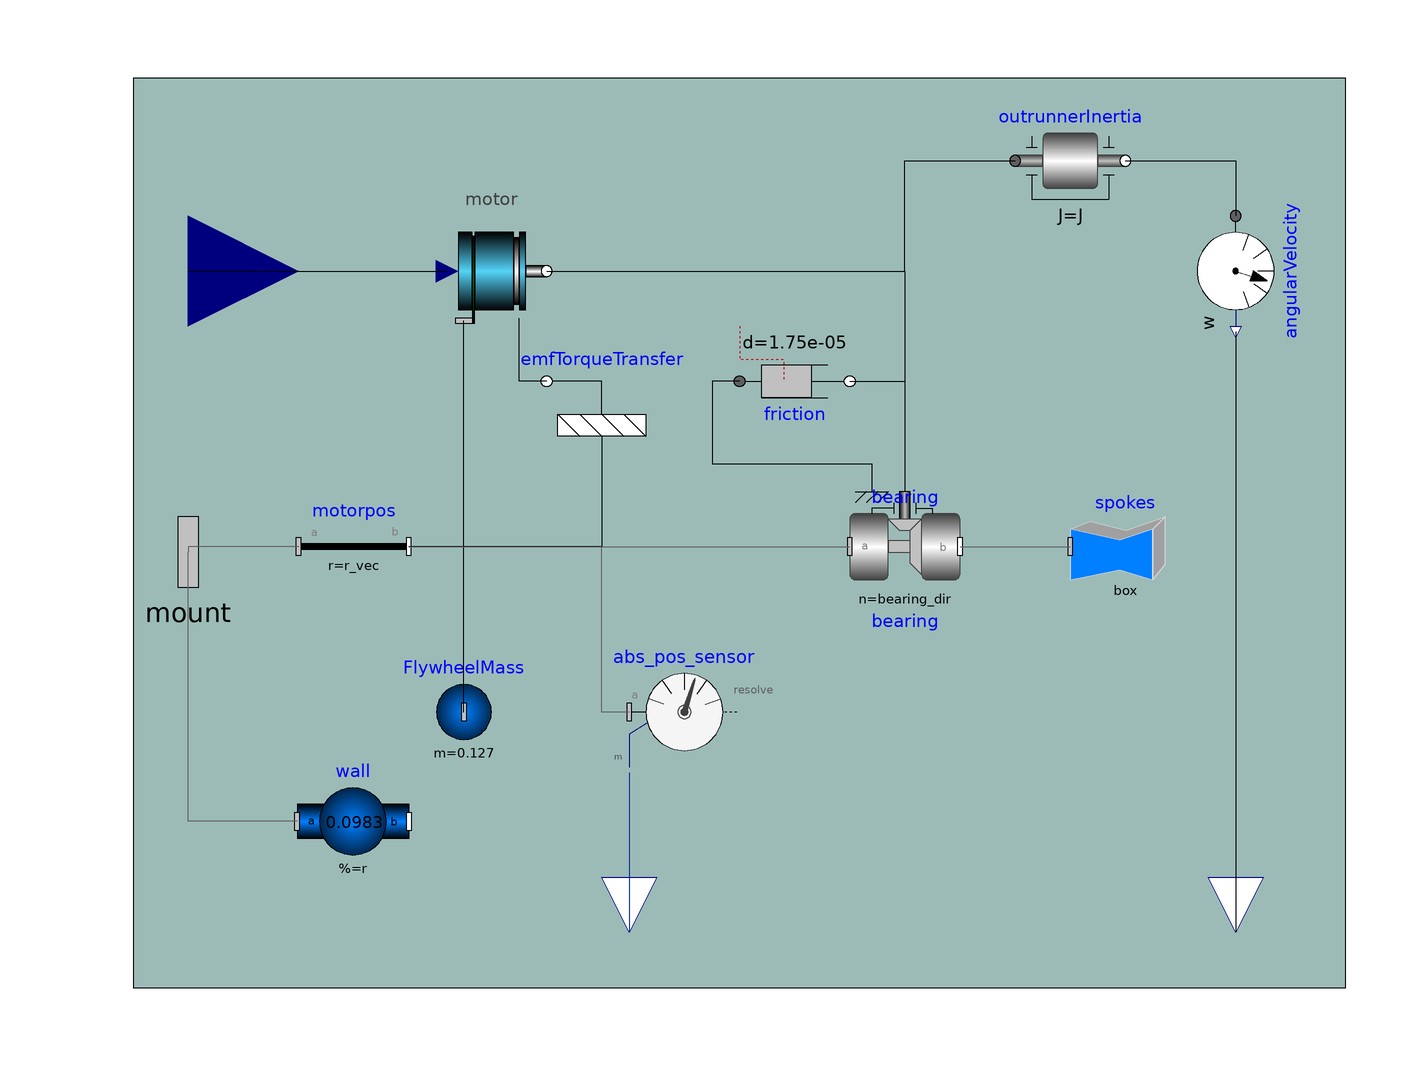

The Modelica model whose source follows is shown above as a component diagram (icons at their Placement, wires along their Line points).

model wall
  parameter Real J = 0.000275 "Flywheel Inertia";
  parameter Real r_vec[3] "Motor position";
  parameter Modelica.Mechanics.MultiBody.Types.Axis bearing_dir = {0, 0, 1} "Direction of Motor axis";
  parameter Modelica.Mechanics.MultiBody.Types.Axis bodyn = {0, 0, 1} "Axis of Centre of mass resolved in frame_a (= same as in frame_b)" annotation(Evaluate = true);
  parameter Real r_shape[3] "direction of description vector from frame_a to centre of Square (Starting direction)";
  parameter Modelica.Mechanics.MultiBody.Types.Axis length_dir "Direction of Wall length";
  parameter Boolean useWallBody = true "Animation, Use Body Wall";
  parameter Modelica.Mechanics.MultiBody.Types.Color colour "Colour of wall";
  parameter Modelica.Mechanics.MultiBody.Types.Color arrowcolour "Colour of wall arrows";
  Modelica.Mechanics.MultiBody.Parts.FixedTranslation motorpos(r = r_vec, animation = false) "\"Motor Position\"" annotation(Placement(visible = true, transformation(origin = {-50, 20}, extent = {{-10, -10}, {10, 10}}, rotation = 0)));
  Modelica.Mechanics.MultiBody.Visualizers.FixedShape spokes(color = {255, 255, 0}, length = 0.005, width = 0.003, height = 0.09, specularCoefficient = 1, lengthDirection = -1 * bearing.n, widthDirection = {0, 0, 1}) "indicator of the orientation of the rotor" annotation(Placement(visible = true, transformation(origin = {90, 20}, extent = {{-10, -10}, {10, 10}}, rotation = 0)));
  CubeSubSystems.EC_45flat motor(n = bearing_dir, colour = {0, 128, 255}, m = 0.110) annotation(Placement(visible = true, transformation(origin = {-25, 70}, extent = {{-10, -10}, {10, 10}}, rotation = 0)));
  Modelica.Mechanics.MultiBody.Parts.BodyShape wall(shapeType = "box", lengthDirection = length_dir, length = 0.15, width = 0.003, height = 0.15, I_11 = 0.000135, r_CM = bodyn, m = 0.0983, I_22 = 0.000034897779450290215, I_33 = 0.000137, r = 0.15 / 2 * {0, 0, 1}, animation = useWallBody, animateSphere = true, r_shape = r_shape, sphereColor = {255, 0, 0}, sphereDiameter = 0.02, widthDirection = bearing_dir, color = colour) if useWallBody annotation(Placement(visible = true, transformation(origin = {-50.137, -29.863}, extent = {{-10.137, -10.137}, {10.137, 10.137}}, rotation = 0)));
  Modelica.Mechanics.MultiBody.Interfaces.Frame_a mount annotation(Placement(visible = true, transformation(origin = {-80, 19}, extent = {{-16, -16}, {16, 16}}, rotation = 0), iconTransformation(origin = {-100, 0}, extent = {{-16, -16}, {16, 16}}, rotation = 0)));
  Modelica.Blocks.Interfaces.RealInput i annotation(Placement(visible = true, transformation(origin = {-80, 70}, extent = {{-20, -20}, {20, 20}}, rotation = 0), iconTransformation(origin = {0, -120}, extent = {{-20, -20}, {20, 20}}, rotation = -270)));
  Modelica.Blocks.Interfaces.RealOutput r[3] annotation(Placement(visible = true, transformation(origin = {0, -50}, extent = {{-10, -10}, {10, 10}}, rotation = -90), iconTransformation(origin = {110, 0}, extent = {{-10, -10}, {10, 10}}, rotation = 0)));
  Modelica.Mechanics.MultiBody.Sensors.AbsoluteSensor abs_pos_sensor(get_r = true, arrowDiameter = 0.005, arrowColor = arrowcolour, resolveInFrame = Modelica.Mechanics.MultiBody.Types.ResolveInFrameA.world) annotation(Placement(visible = true, transformation(origin = {10, -10}, extent = {{-10, -10}, {10, 10}}, rotation = 0)));
  Modelica.Mechanics.Rotational.Components.Damper friction(d = 1.75e-05) annotation(Placement(visible = true, transformation(origin = {30, 50}, extent = {{10, -10}, {-10, 10}}, rotation = 900)));
  Modelica.Mechanics.MultiBody.Parts.PointMass FlywheelMass(animation = false, m = 0.127) annotation(Placement(visible = true, transformation(origin = {-30, -10}, extent = {{-10, -10}, {10, 10}}, rotation = 0)));
  Modelica.Mechanics.Rotational.Components.Inertia outrunnerInertia(J = J, w.start = 0) annotation(Placement(visible = true, transformation(origin = {80, 90}, extent = {{-10, -10}, {10, 10}}, rotation = 0)));
  Modelica.Mechanics.MultiBody.Parts.Mounting1D emfTorqueTransfer(n = bearing_dir) annotation(Placement(visible = true, transformation(origin = {-5, 50}, extent = {{10, -10}, {-10, 10}}, rotation = -360)));
  Modelica.Mechanics.Rotational.Sensors.SpeedSensor angularVelocity annotation(Placement(visible = true, transformation(origin = {110, 70}, extent = {{-10, -10}, {10, 10}}, rotation = -90)));
  Modelica.Blocks.Interfaces.RealOutput w annotation(Placement(visible = true, transformation(origin = {110, -50}, extent = {{-10, -10}, {10, 10}}, rotation = -90), iconTransformation(origin = {110, -50}, extent = {{-10, -10}, {10, 10}}, rotation = 0)));
  Modelica.Mechanics.MultiBody.Joints.Revolute bearing(n = bearing_dir, phi.start = 1, cylinderLength = 0.003, cylinderDiameter = 0.008, useAxisFlange = true, phi.displayUnit = "rad", w.start = 0, a.start = 0) annotation(Placement(visible = true, transformation(origin = {50, 20}, extent = {{-10, -10}, {10, 10}}, rotation = 0)));
equation
  connect(motorpos.frame_a, mount) annotation(Line(visible = true, origin = {-73.333, 19.667}, points = {{13.333, 0.333}, {-6.667, 0.333}, {-6.667, -0.667}}, color = {95, 95, 95}));
  connect(wall.frame_a, mount) annotation(Line(visible = true, origin = {-73.425, -13.575}, points = {{13.151, -16.288}, {-6.575, -16.288}, {-6.575, 32.575}}, color = {95, 95, 95}));
  connect(abs_pos_sensor.frame_a, motorpos.frame_b) annotation(Line(visible = true, origin = {-12.5, 5}, points = {{12.5, -15}, {7.5, -15}, {7.5, 15}, {-27.5, 15}}, color = {95, 95, 95}));
  connect(abs_pos_sensor.r, r) annotation(Line(visible = true, origin = {0, -35.5}, points = {{0, 14.5}, {0, -14.5}}, color = {1, 37, 163}));
  connect(motorpos.frame_b, motor.HousingMount) annotation(Line(visible = true, origin = {-33.333, 33.667}, points = {{-6.667, -13.667}, {3.333, -13.667}, {3.333, 27.333}}));
  connect(FlywheelMass.frame_a, motorpos.frame_b) annotation(Line(visible = true, origin = {-33.333, 10}, points = {{3.333, -20}, {3.333, 10}, {-6.667, 10}}));
  connect(emfTorqueTransfer.flange_b, motor.support) annotation(Line(visible = true, origin = {-18.333, 53.816}, points = {{3.333, -3.816}, {-1.667, -3.816}, {-1.667, 7.631}}));
  connect(emfTorqueTransfer.frame_a, motorpos.frame_b) annotation(Line(visible = true, origin = {-16.667, 26.667}, points = {{11.667, 13.333}, {11.667, -6.667}, {-23.333, -6.667}}));
  connect(i, motor.u) annotation(Line(visible = true, origin = {-56.5, 70}, points = {{-23.5, 0}, {23.5, 0}}));
  connect(motor.w, outrunnerInertia.flange_a) annotation(Line(visible = true, origin = {67.5, 75}, points = {{-82.5, -5}, {-17.5, -5}, {-17.5, 15}, {2.5, 15}}));
  connect(angularVelocity.w, w) annotation(Line(visible = true, origin = {110, 4.5}, points = {{0, 54.5}, {0, -54.5}}));
  connect(motorpos.frame_b, bearing.frame_a) annotation(Line(visible = true, origin = {-13.5, -9}, points = {{-26.5, 29}, {3.5, 29}, {3.5, 29}, {53.5, 29}}, color = {95, 95, 95}));
  connect(friction.flange_a, bearing.support) annotation(Line(visible = true, origin = {27.6, 40}, points = {{-7.6, 10}, {-12.6, 10}, {-12.6, -5}, {16.4, -5}, {16.4, -10}}));
  connect(friction.flange_b, bearing.axis) annotation(Line(visible = true, origin = {46.667, 43.333}, points = {{-6.667, 6.667}, {3.333, 6.667}, {3.333, -13.333}}));
  connect(bearing.frame_b, spokes.frame_a) annotation(Line(visible = true, origin = {70, 20}, points = {{-10, 0}, {10, 0}}, color = {95, 95, 95}));
  connect(motor.w, bearing.axis) annotation(Line(visible = true, origin = {28.333, 56.667}, points = {{-43.333, 13.333}, {21.667, 13.333}, {21.667, -26.667}}));
  connect(outrunnerInertia.flange_b, angularVelocity.flange) annotation(Line(visible = true, origin = {103.333, 86.667}, points = {{-13.333, 3.333}, {6.667, 3.333}, {6.667, -6.667}}));
  annotation(Diagram(coordinateSystem(extent = {{-90, -60}, {130, 105}}, preserveAspectRatio = true, initialScale = 0.1, grid = {5, 5}), graphics = {Rectangle(visible = true, origin = {20, 22.5}, fillColor = {156, 187, 183}, fillPattern = FillPattern.Solid, extent = {{-110, -82.5}, {110, 82.5}})}), Icon(coordinateSystem(extent = {{-100, -100}, {100, 100}}, preserveAspectRatio = true, initialScale = 0.1, grid = {5, 5}), graphics = {Rectangle(visible = true, lineColor = {0, 114, 195}, fillColor = {255, 255, 255}, fillPattern = FillPattern.Solid, extent = {{-100, -100}, {100, 100}}, radius = 25), Text(visible = true, textColor = {64, 64, 64}, extent = {{-150, 110}, {150, 150}}, textString = "%name"), Rectangle(visible = true, fillColor = {255, 255, 255}, lineThickness = 2.5, extent = {{-64.5, -64.5}, {64.5, 64.5}}, radius = 15), Ellipse(visible = true, fillColor = {255, 255, 255}, lineThickness = 5, extent = {{-50, -50}, {50, 50}}), Line(visible = true, origin = {22.5, 12.5}, points = {{-22.5, -12.5}, {22.5, 12.5}}, thickness = 2.5), Line(visible = true, origin = {-15, -8.333}, points = {{-30, 33.333}, {15, 8.333}, {15, -41.667}}, thickness = 2.5)}));
end wall;